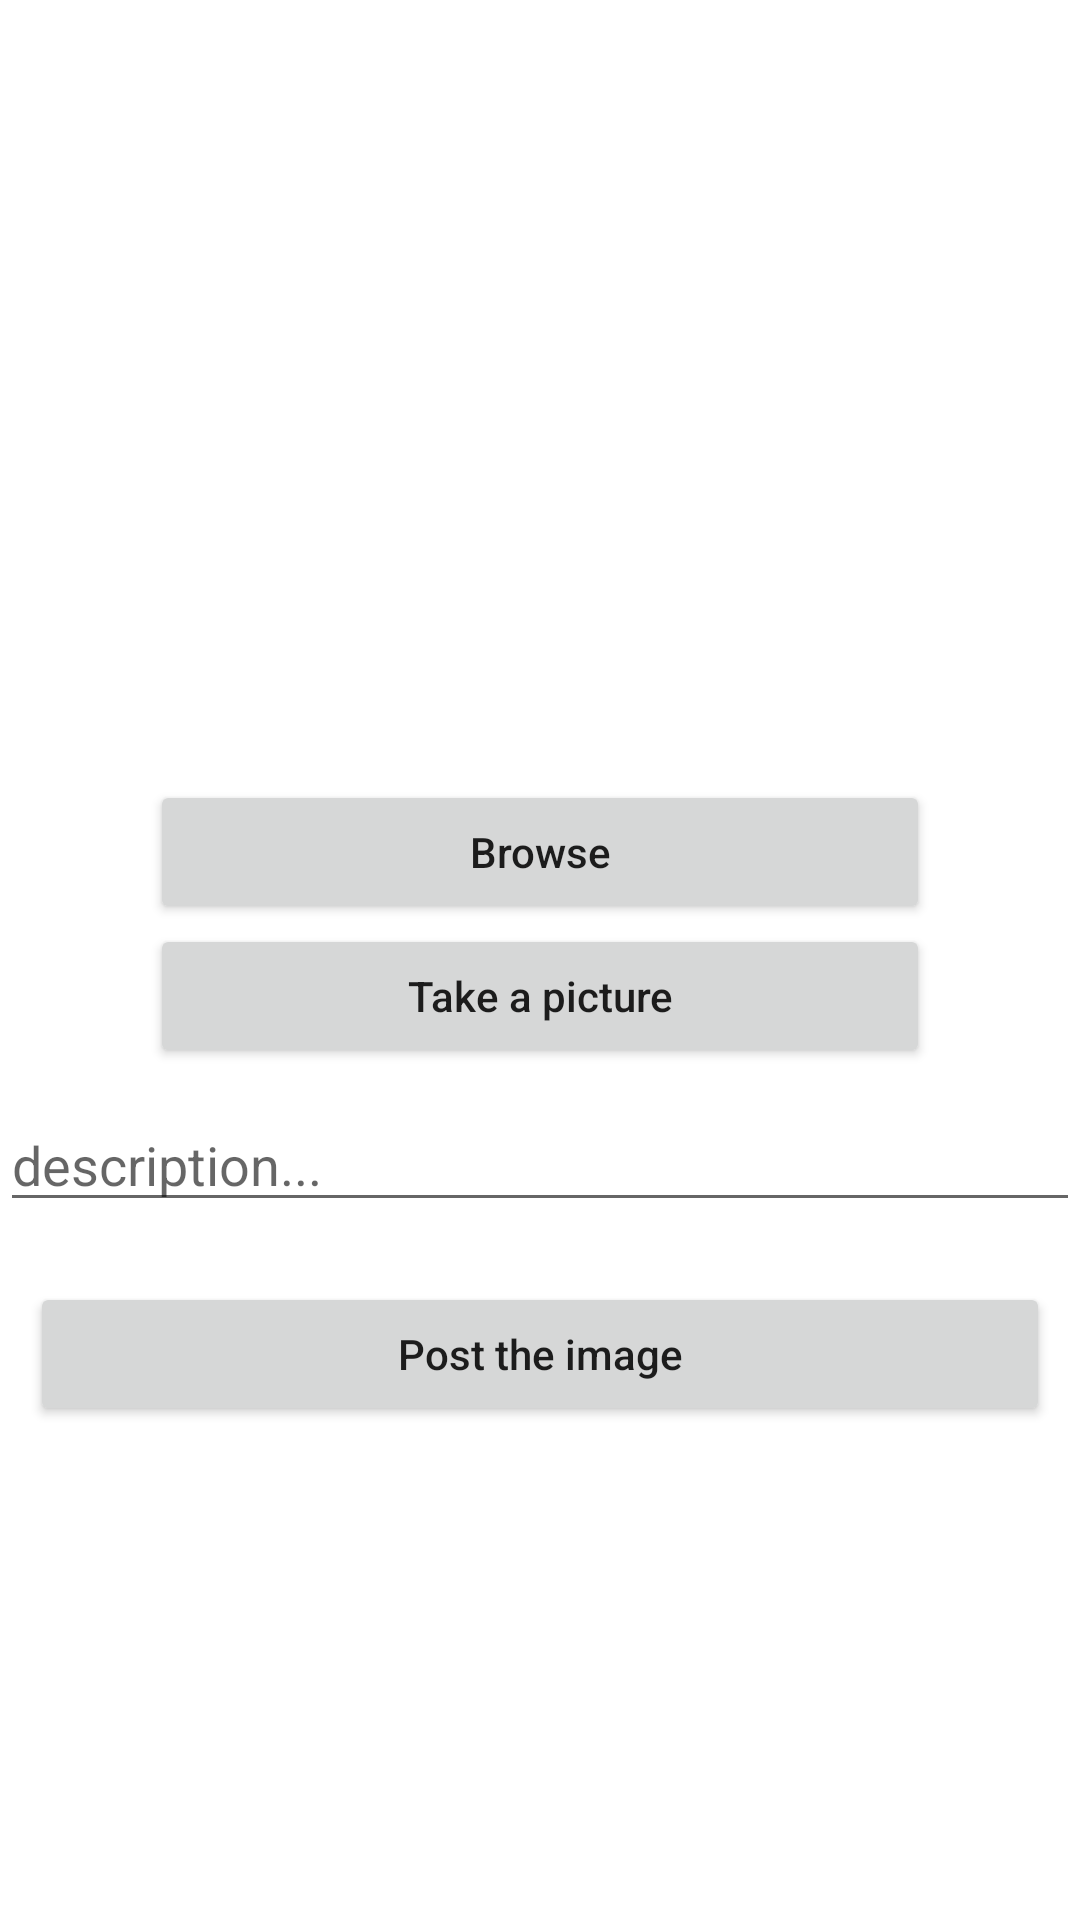

The Android layout XML behind this screen, and the referenced resources:
<!-- AndroidManifest.xml: application theme Theme.Foodstache -->
<!-- res/layout/fragment_add_image.xml -->
<?xml version="1.0" encoding="utf-8"?>
<LinearLayout
    xmlns:android="http://schemas.android.com/apk/res/android"
    xmlns:tools="http://schemas.android.com/tools"
    android:layout_width="match_parent"
    android:layout_height="match_parent"
    android:orientation="vertical"
    tools:context=".Fragments.AddImageFragment">

    <ImageView
        android:id="@+id/image_to_add"
        android:layout_width="match_parent"
        android:layout_height="250dp"
        android:scaleType="centerCrop"
        android:src="@drawable/empty_photo"/>
    <Button
        android:id="@+id/browse_btn_image"
        android:layout_width="match_parent"
        android:layout_height="wrap_content"
        android:layout_marginTop="10dp"
        android:layout_marginRight="50dp"
        android:layout_marginLeft="50dp"
        android:textAllCaps="false"
        android:text="Browse"/>

    <Button
        android:id="@+id/camera_btn"
        android:layout_width="match_parent"
        android:layout_height="wrap_content"
        android:layout_marginRight="50dp"
        android:layout_marginLeft="50dp"
        android:textAllCaps="false"
        android:text="Take a picture"/>


    <EditText
        android:id="@+id/add_image_description"
        android:layout_width="match_parent"
        android:layout_height="wrap_content"
        android:layout_marginTop="10dp"
        android:hint="description..."/>

    <Button
        android:id="@+id/image_upload_btn"
        android:layout_width="match_parent"
        android:layout_height="wrap_content"
        android:textAllCaps="false"
        android:layout_marginRight="10dp"
        android:layout_marginLeft="10dp"
        android:layout_marginTop="20dp"
        android:text="Post the image"/>

</LinearLayout>
<!-- resources referenced by this layout -->
<resources>
  <style name="Theme.Foodstache" parent="Theme.MaterialComponents.Light.DarkActionBar">
          
          <item name="colorPrimary">@color/purple_500</item>
          <item name="colorPrimaryVariant">@color/purple_700</item>
          <item name="colorOnPrimary">@color/white</item>
          
          <item name="colorSecondary">@color/teal_200</item>
          <item name="colorSecondaryVariant">@color/teal_700</item>
          <item name="colorOnSecondary">@color/black</item>
          
          <item name="android:statusBarColor">?attr/colorPrimaryVariant</item>
          
      </style>
  <color name="purple_500">#B37C2A</color>
  <color name="purple_700">#CCA67A</color>
  <color name="white">#FFFFFFFF</color>
  <color name="teal_200">#FF03DAC5</color>
  <color name="teal_700">#FF018786</color>
  <color name="black">#FF000000</color>
</resources>
